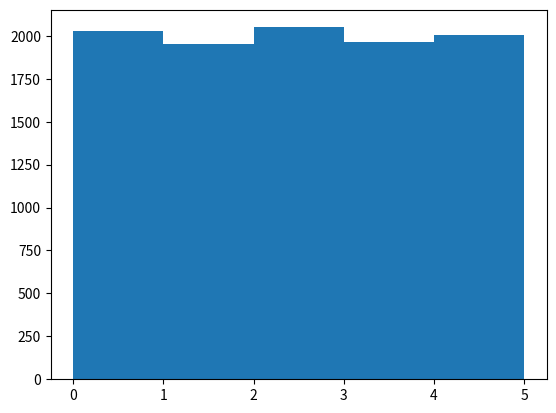

Reproduce this figure in Python.
import numpy as np
import matplotlib.pyplot as plt

x = np.random.uniform(0.0, 5.0, 10000)

plt.hist(x, 5)
plt.show()